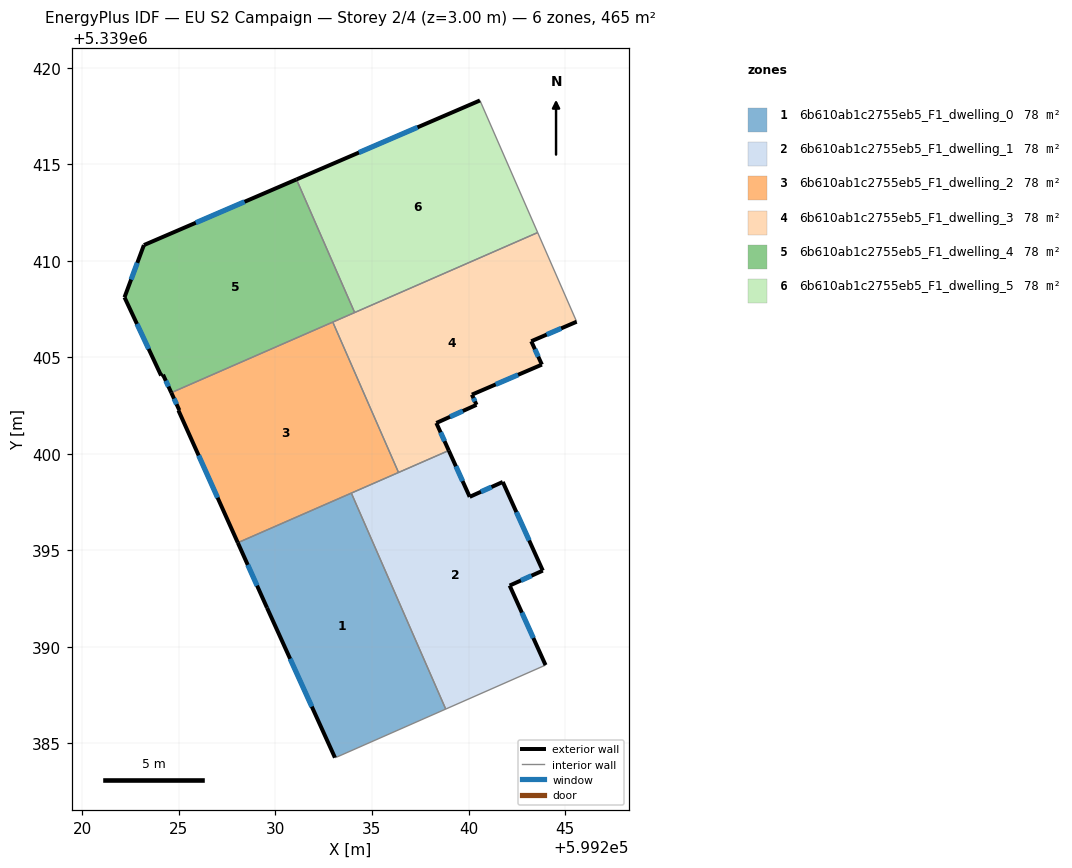
=== STOREY PLAN SPEC (per zone: floor XY polygon, exterior-wall plan segments, windows/doors) ===
zone 1: 6b610ab1c2755eb5_F1_dwelling_0  (77.5 m²)
  floor: (599233.93, 5339397.96) (599238.82, 5339386.78) (599233.19, 5339384.30) (599233.08, 5339384.26) (599229.56, 5339392.02) (599228.05, 5339395.39)
  exterior wall: (599228.05, 5339395.39) – (599229.56, 5339392.02)  [3.7 m]
    window: (599228.56, 5339394.25) – (599229.05, 5339393.17)  [1.1 m²]
  exterior wall: (599229.56, 5339392.02) – (599233.08, 5339384.26)  [8.5 m]
    window: (599230.76, 5339389.38) – (599231.88, 5339386.90)  [2.6 m²]
  interior walls: 4
zone 2: 6b610ab1c2755eb5_F1_dwelling_1  (77.6 m²)
  floor: (599241.78, 5339398.54) (599243.85, 5339393.95) (599242.13, 5339393.17) (599243.99, 5339389.06) (599238.82, 5339386.78) (599233.93, 5339397.96) (599238.98, 5339400.17) (599240.06, 5339397.77)
  exterior wall: (599240.06, 5339397.77) – (599238.98, 5339400.17)  [2.6 m]
    window: (599239.69, 5339398.59) – (599239.35, 5339399.35)  [0.8 m²]
  exterior wall: (599241.78, 5339398.54) – (599240.06, 5339397.77)  [1.9 m]
    window: (599241.19, 5339398.28) – (599240.64, 5339398.03)  [0.6 m²]
  exterior wall: (599243.85, 5339393.95) – (599241.78, 5339398.54)  [5.0 m]
    window: (599243.14, 5339395.51) – (599242.48, 5339396.98)  [1.5 m²]
  exterior wall: (599242.13, 5339393.17) – (599243.85, 5339393.95)  [1.9 m]
    window: (599242.72, 5339393.44) – (599243.26, 5339393.69)  [0.6 m²]
  exterior wall: (599243.99, 5339389.06) – (599242.13, 5339393.17)  [4.5 m]
    window: (599243.36, 5339390.46) – (599242.76, 5339391.77)  [1.4 m²]
  interior walls: 4
zone 3: 6b610ab1c2755eb5_F1_dwelling_2  (77.5 m²)
  floor: (599232.97, 5339406.82) (599236.38, 5339399.03) (599228.05, 5339395.39) (599224.97, 5339402.25) (599225.02, 5339402.26) (599224.60, 5339403.17)
  exterior wall: (599224.97, 5339402.25) – (599228.05, 5339395.39)  [7.5 m]
    window: (599226.02, 5339399.92) – (599227.00, 5339397.73)  [2.3 m²]
  exterior wall: (599225.02, 5339402.26) – (599224.97, 5339402.25)  [0.0 m]
  exterior wall: (599224.60, 5339403.17) – (599225.02, 5339402.26)  [1.0 m]
    window: (599224.75, 5339402.86) – (599224.88, 5339402.57)  [0.3 m²]
  interior walls: 4
zone 4: 6b610ab1c2755eb5_F1_dwelling_3  (77.5 m²)
  floor: (599243.58, 5339411.46) (599245.60, 5339406.84) (599243.25, 5339405.83) (599243.80, 5339404.62) (599240.18, 5339403.07) (599240.42, 5339402.54) (599238.33, 5339401.60) (599238.98, 5339400.17) (599236.38, 5339399.03) (599232.97, 5339406.82)
  exterior wall: (599243.80, 5339404.62) – (599243.25, 5339405.83)  [1.3 m]
    window: (599243.61, 5339405.03) – (599243.44, 5339405.42)  [0.4 m²]
  exterior wall: (599240.18, 5339403.07) – (599243.80, 5339404.62)  [3.9 m]
    window: (599241.41, 5339403.59) – (599242.57, 5339404.09)  [1.2 m²]
  exterior wall: (599240.42, 5339402.54) – (599240.18, 5339403.07)  [0.6 m]
    window: (599240.33, 5339402.72) – (599240.26, 5339402.89)  [0.2 m²]
  exterior wall: (599238.33, 5339401.60) – (599240.42, 5339402.54)  [2.3 m]
    window: (599239.04, 5339401.92) – (599239.71, 5339402.22)  [0.7 m²]
  exterior wall: (599238.98, 5339400.17) – (599238.33, 5339401.60)  [1.6 m]
    window: (599238.76, 5339400.66) – (599238.55, 5339401.11)  [0.5 m²]
  exterior wall: (599243.25, 5339405.83) – (599245.60, 5339406.84)  [2.6 m]
    window: (599244.05, 5339406.17) – (599244.80, 5339406.50)  [0.8 m²]
  interior walls: 5
zone 5: 6b610ab1c2755eb5_F1_dwelling_4  (77.6 m²)
  floor: (599231.09, 5339414.21) (599234.10, 5339407.32) (599224.60, 5339403.17) (599224.18, 5339404.10) (599224.08, 5339404.05) (599222.18, 5339408.11) (599223.19, 5339410.81)
  exterior wall: (599231.09, 5339414.21) – (599223.19, 5339410.81)  [8.6 m]
    window: (599228.40, 5339413.06) – (599225.87, 5339411.97)  [2.6 m²]
  exterior wall: (599224.18, 5339404.10) – (599224.60, 5339403.17)  [1.0 m]
    window: (599224.32, 5339403.78) – (599224.46, 5339403.48)  [0.3 m²]
  exterior wall: (599224.08, 5339404.05) – (599224.18, 5339404.10)  [0.1 m]
  exterior wall: (599222.18, 5339408.11) – (599224.08, 5339404.05)  [4.5 m]
    window: (599222.83, 5339406.73) – (599223.43, 5339405.43)  [1.4 m²]
  exterior wall: (599223.19, 5339410.81) – (599222.18, 5339408.11)  [2.9 m]
    window: (599222.84, 5339409.89) – (599222.52, 5339409.03)  [0.9 m²]
  interior walls: 3
zone 6: 6b610ab1c2755eb5_F1_dwelling_5  (77.6 m²)
  floor: (599240.59, 5339418.30) (599243.58, 5339411.46) (599234.10, 5339407.32) (599231.09, 5339414.21)
  exterior wall: (599240.59, 5339418.30) – (599231.09, 5339414.21)  [10.3 m]
    window: (599237.36, 5339416.91) – (599234.32, 5339415.60)  [3.2 m²]
  interior walls: 3

=== DERIVED (storey summary) ===
Building: EU S2 Campaign
Storey: 2 of 4  (floor level z = 3.00 m)
Storey gross floor area: 465.3 m²
Zones on this storey: 6
  - 6b610ab1c2755eb5_F1_dwelling_0: floor 77.5 m²; exterior wall 12.2 m (36.6 m²); 2 window(s) 3.7 m²; WWR 10.2%
  - 6b610ab1c2755eb5_F1_dwelling_1: floor 77.6 m²; exterior wall 16.0 m (47.9 m²); 5 window(s) 4.9 m²; WWR 10.2%
  - 6b610ab1c2755eb5_F1_dwelling_2: floor 77.5 m²; exterior wall 8.6 m (25.7 m²); 2 window(s) 2.6 m²; WWR 10.2%
  - 6b610ab1c2755eb5_F1_dwelling_3: floor 77.5 m²; exterior wall 12.3 m (36.8 m²); 6 window(s) 3.8 m²; WWR 10.2%
  - 6b610ab1c2755eb5_F1_dwelling_4: floor 77.6 m²; exterior wall 17.1 m (51.3 m²); 4 window(s) 5.2 m²; WWR 10.1%
  - 6b610ab1c2755eb5_F1_dwelling_5: floor 77.6 m²; exterior wall 10.3 m (31.0 m²); 1 window(s) 3.2 m²; WWR 10.2%
Zone adjacency (shared interzone walls):
  - 6b610ab1c2755eb5_F1_dwelling_0 ↔ 6b610ab1c2755eb5_F1_dwelling_1
  - 6b610ab1c2755eb5_F1_dwelling_0 ↔ 6b610ab1c2755eb5_F1_dwelling_2
  - 6b610ab1c2755eb5_F1_dwelling_1 ↔ 6b610ab1c2755eb5_F1_dwelling_2
  - 6b610ab1c2755eb5_F1_dwelling_1 ↔ 6b610ab1c2755eb5_F1_dwelling_3
  - 6b610ab1c2755eb5_F1_dwelling_2 ↔ 6b610ab1c2755eb5_F1_dwelling_3
  - 6b610ab1c2755eb5_F1_dwelling_2 ↔ 6b610ab1c2755eb5_F1_dwelling_4
  - 6b610ab1c2755eb5_F1_dwelling_3 ↔ 6b610ab1c2755eb5_F1_dwelling_4
  - 6b610ab1c2755eb5_F1_dwelling_3 ↔ 6b610ab1c2755eb5_F1_dwelling_5
  - 6b610ab1c2755eb5_F1_dwelling_4 ↔ 6b610ab1c2755eb5_F1_dwelling_5